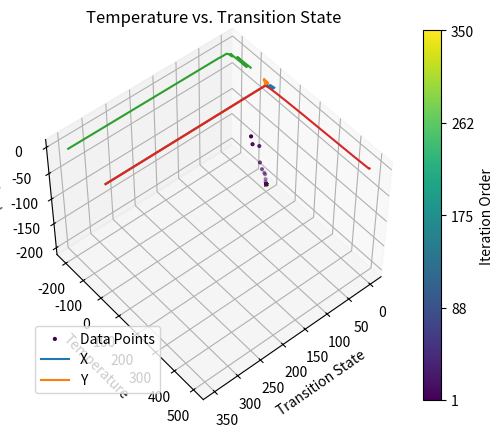

Source code (Python): (Note: this script raises an exception after producing the figure.)
import numpy as np
import random
import matplotlib.pyplot as plt
import math

initial_temp = 500.0  # high initial temperature
num_iterations = 2000
n = 350  # number of transition states
a = -30
b = 0
c = 30
cooling_factor = 0.85
min_temp = 1e-8  # minimum temperature to avoid division by zero

def objective_function(x, y):
    return -200 * math.exp(-0.02 * math.sqrt(x**2 + y**2))

# Generate random numbers for states i
current_x = random.uniform(b, c)
current_y = random.uniform(a, b)

def cooling_schedule(cooling_factor, initial_temp, current_iteration):
    return max(initial_temp * (cooling_factor**current_iteration), min_temp)

def simulated_annealing(current_x, current_y, initial_temp, num_iterations, n):
    temperatures = []

    equilibrium_xs = []  # store equilibrium_x values in each transition state
    equilibrium_ys = []  # store equilibrium_y values in each transition state
    equilibrium_zs = []

    all_states = []

    for j in range(n):
        # initial guess
        current_z = objective_function(current_x, current_y)

        for i in range(num_iterations):
            new_x = random.uniform(b, c)  # generate a new solution
            new_y = random.uniform(a, b)
            new_z = objective_function(new_x, new_y)

            delta_z = new_z - current_z

            if delta_z < 0 or random.random() < math.exp(-delta_z / initial_temp):
                current_x = new_x
                current_y = new_y
                current_z = new_z

        # Store the function value for the current iteration of the inner loop
        all_states.append([current_x, current_y, current_z])

        equilibrium_xs.append(current_x)
        equilibrium_ys.append(current_y)
        equilibrium_zs.append(current_z)

        temperatures.append(initial_temp)
        initial_temp = cooling_schedule(cooling_factor, initial_temp, j)

    return temperatures, equilibrium_zs, equilibrium_ys, equilibrium_xs, all_states

temperatures, equilibrium_zs, equilibrium_ys, equilibrium_xs, all_states = simulated_annealing(current_x, current_y, initial_temp, num_iterations, n)

# Convert all_states to numpy array for easier slicing
all_states = np.array(all_states)
states_x = all_states[:, 0]
states_y = all_states[:, 1]
states_z = all_states[:, 2]

# Create color gradient based on the iteration order
colors = np.linspace(0, 1, len(all_states))

# Create 3D scatter plot of states
fig = plt.figure()
ax = fig.add_subplot(111, projection='3d')
sc = ax.scatter(states_x, states_y, states_z, c=colors, cmap='viridis', marker='o', label='Data Points', s=4)
ax.set_xlabel('x')
ax.set_ylabel('y')
ax.set_zlabel('F(x,y)')
ax.set_title('3D Scatter Plot for Equilibrium States of Unimodal Function')

# Add color bar as legend
cbar = plt.colorbar(sc)
cbar.set_label('Iteration Order')

# Create tick positions corresponding to iteration numbers
num_ticks = 5  # Number of ticks on the color bar
tick_positions = np.linspace(0, 1, num_ticks)
tick_labels = np.linspace(1, len(all_states), num_ticks, dtype=int)

cbar.set_ticks(tick_positions)
cbar.set_ticklabels(tick_labels)

# Set the viewpoint from below
ax.view_init(elev=50, azim=50)
plt.show()


# Plot accepted states vs. iteration
plt.plot(range(len(equilibrium_xs)), equilibrium_xs, label='X')
plt.plot(range(len(equilibrium_ys)), equilibrium_ys, label='Y')
plt.xlabel('Transition State')
plt.ylabel('Equilibrium X and Y')
plt.title('Equilibrium States vs. Iteration')
plt.legend()
plt.show()

# Plot function value vs. iteration
plt.plot(range(len(equilibrium_zs)), equilibrium_zs)
plt.xlabel('Transition State')
plt.ylabel('Function Value')
plt.title('Function Value vs. Transition State')
plt.show()

# Plot temperature vs. iteration
plt.plot(range(len(temperatures)), temperatures)
plt.xlabel('Transition State')
plt.ylabel('Temperature')
plt.title('Temperature vs. Transition State')
plt.text(0.95, 0.9, 'Starting Temperature = 500K', fontsize=10, verticalalignment='top', horizontalalignment='right', transform=plt.gca().transAxes)
plt.show()


print('Final X:', equilibrium_xs[-1])
print('Final Y:', equilibrium_ys[-1])
print('Final Function Value:', equilibrium_zs[-1])